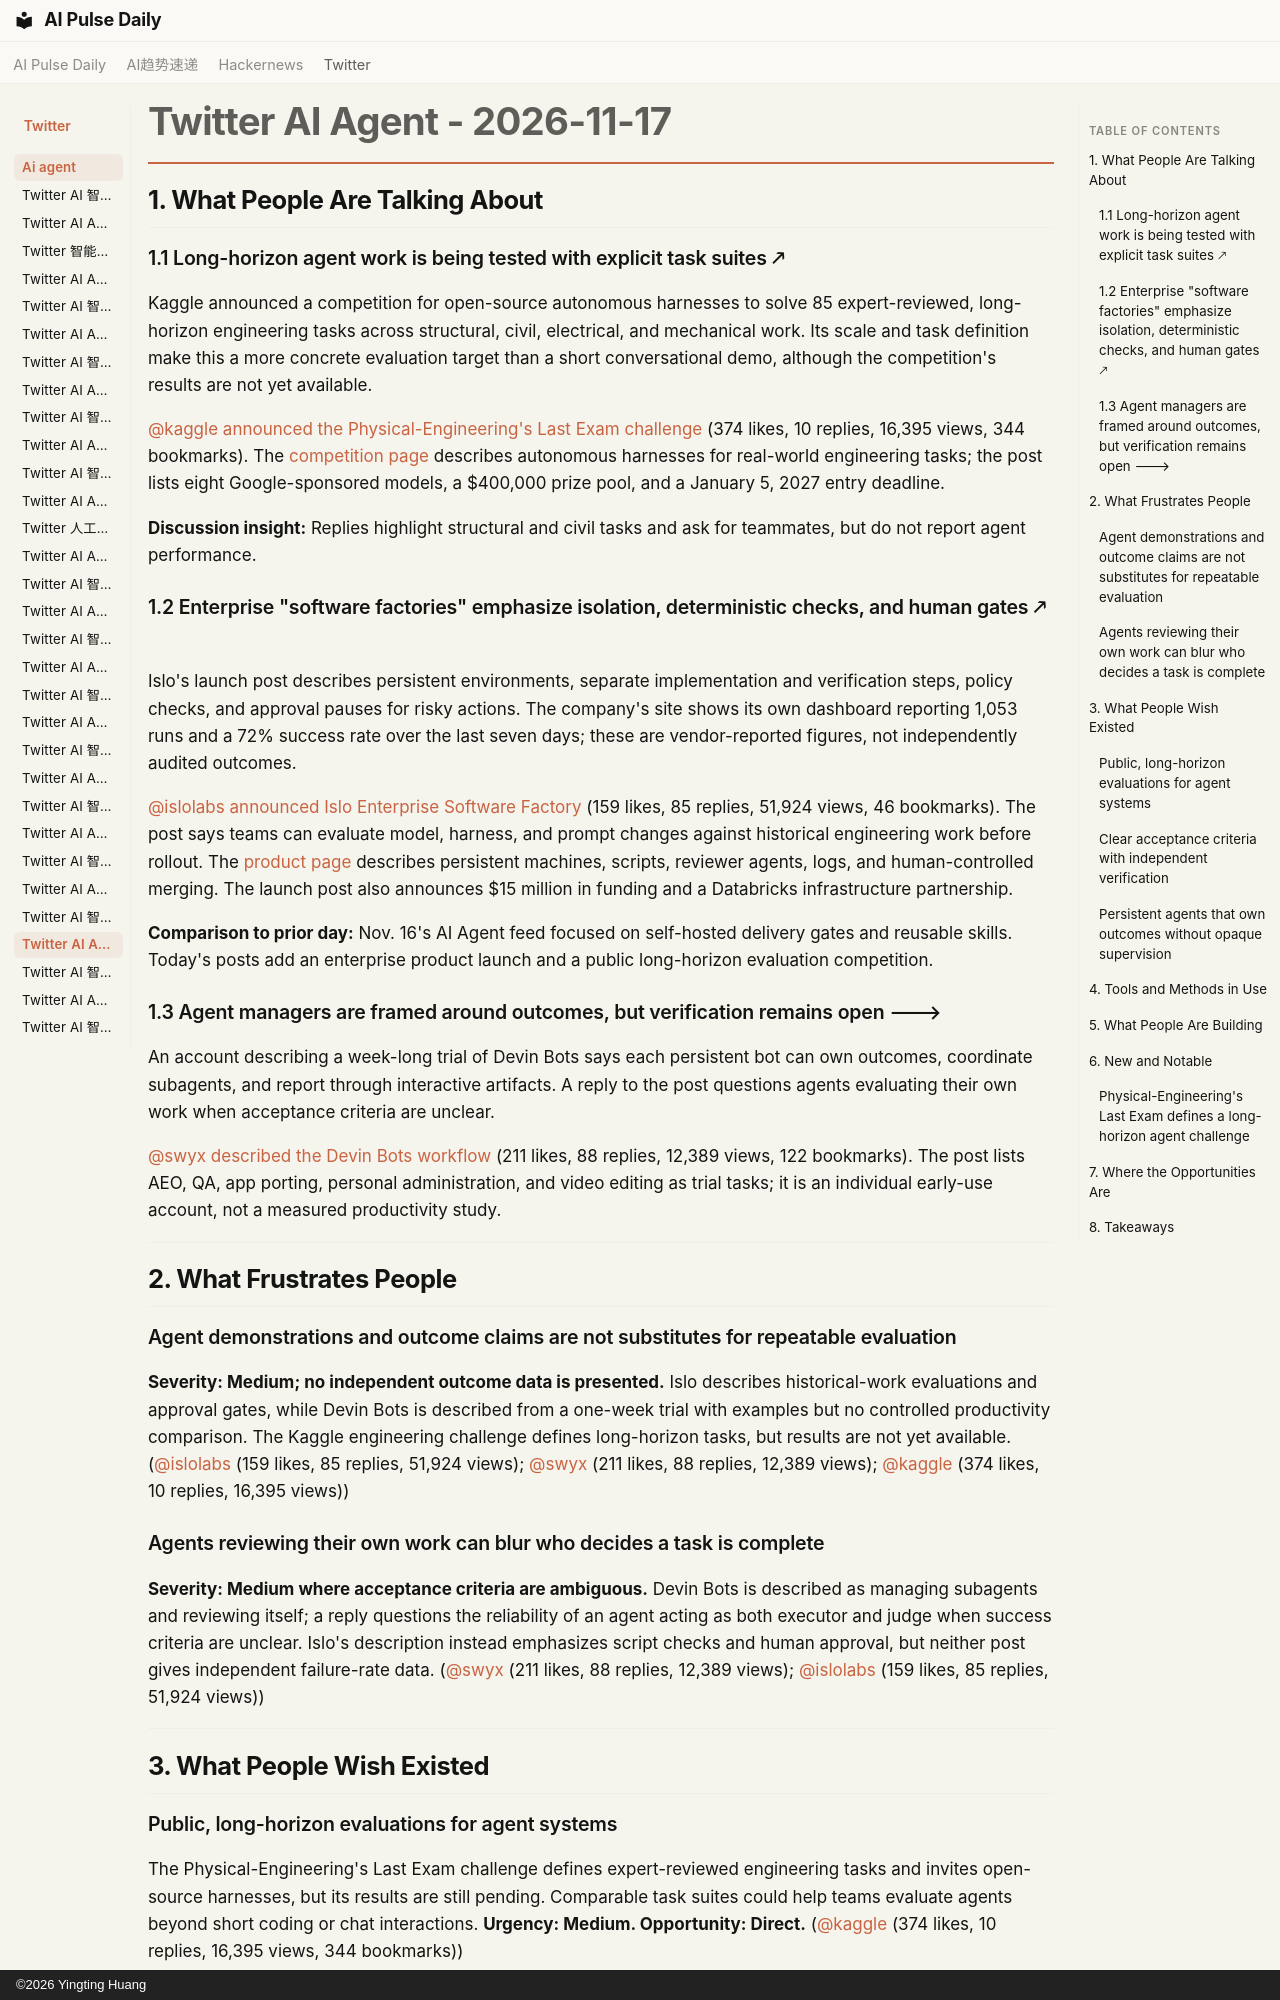

repository: vibewatch/vibewatch.github.io · page: twitter/ai-agent/2026-11-17/index.html · generator: mkdocs · copyright: ©2026 Yingting Huang

# Twitter AI Agent - 2026-11-17

## 1. What People Are Talking About

### 1.1 Long-horizon agent work is being tested with explicit task suites 🡕

Kaggle announced a competition for open-source autonomous harnesses to solve 85 expert-reviewed, long-horizon engineering tasks across structural, civil, electrical, and mechanical work. Its scale and task definition make this a more concrete evaluation target than a short conversational demo, although the competition's results are not yet available.

[@kaggle](https://x.com/kaggle) [announced the Physical-Engineering's Last Exam challenge](https://x.com/kaggle/status/2122725546459070920) (374 likes, 10 replies, 16,395 views, 344 bookmarks). The [competition page](https://www.kaggle.com/competitions/physical-engineerings-last-exam) describes autonomous harnesses for real-world engineering tasks; the post lists eight Google-sponsored models, a $400,000 prize pool, and a January 5, 2027 entry deadline.

**Discussion insight:** Replies highlight structural and civil tasks and ask for teammates, but do not report agent performance.

### 1.2 Enterprise "software factories" emphasize isolation, deterministic checks, and human gates 🡕

Islo's launch post describes persistent environments, separate implementation and verification steps, policy checks, and approval pauses for risky actions. The company's site shows its own dashboard reporting 1,053 runs and a 72% success rate over the last seven days; these are vendor-reported figures, not independently audited outcomes.

[@islolabs](https://x.com/islolabs) [announced Islo Enterprise Software Factory](https://x.com/islolabs/status/2122721428856328598) (159 likes, 85 replies, 51,924 views, 46 bookmarks). The post says teams can evaluate model, harness, and prompt changes against historical engineering work before rollout. The [product page](https://islo.dev/) describes persistent machines, scripts, reviewer agents, logs, and human-controlled merging. The launch post also announces $15 million in funding and a Databricks infrastructure partnership.

**Comparison to prior day:** Nov. 16's AI Agent feed focused on self-hosted delivery gates and reusable skills. Today's posts add an enterprise product launch and a public long-horizon evaluation competition.

### 1.3 Agent managers are framed around outcomes, but verification remains open 🡒

An account describing a week-long trial of Devin Bots says each persistent bot can own outcomes, coordinate subagents, and report through interactive artifacts. A reply to the post questions agents evaluating their own work when acceptance criteria are unclear.

[@swyx](https://x.com/swyx) [described the Devin Bots workflow](https://x.com/swyx/status/2122746401482592549) (211 likes, 88 replies, 12,389 views, 122 bookmarks). The post lists AEO, QA, app porting, personal administration, and video editing as trial tasks; it is an individual early-use account, not a measured productivity study.

---

## 2. What Frustrates People

### Agent demonstrations and outcome claims are not substitutes for repeatable evaluation

**Severity: Medium; no independent outcome data is presented.** Islo describes historical-work evaluations and approval gates, while Devin Bots is described from a one-week trial with examples but no controlled productivity comparison. The Kaggle engineering challenge defines long-horizon tasks, but results are not yet available. ([@islolabs](https://x.com/islolabs/status/2122721428856328598) (159 likes, 85 replies, 51,924 views); [@swyx](https://x.com/swyx/status/2122746401482592549) (211 likes, 88 replies, 12,389 views); [@kaggle](https://x.com/kaggle/status/2122725546459070920) (374 likes, 10 replies, 16,395 views))

### Agents reviewing their own work can blur who decides a task is complete

**Severity: Medium where acceptance criteria are ambiguous.** Devin Bots is described as managing subagents and reviewing itself; a reply questions the reliability of an agent acting as both executor and judge when success criteria are unclear. Islo's description instead emphasizes script checks and human approval, but neither post gives independent failure-rate data. ([@swyx](https://x.com/swyx/status/2122746401482592549) (211 likes, 88 replies, 12,389 views); [@islolabs](https://x.com/islolabs/status/2122721428856328598) (159 likes, 85 replies, 51,924 views))

---

## 3. What People Wish Existed

### Public, long-horizon evaluations for agent systems

The Physical-Engineering's Last Exam challenge defines expert-reviewed engineering tasks and invites open-source harnesses, but its results are still pending. Comparable task suites could help teams evaluate agents beyond short coding or chat interactions. **Urgency: Medium. Opportunity: Direct.** ([@kaggle](https://x.com/kaggle/status/2122725546459070920) (374 likes, 10 replies, 16,395 views, 344 bookmarks))
